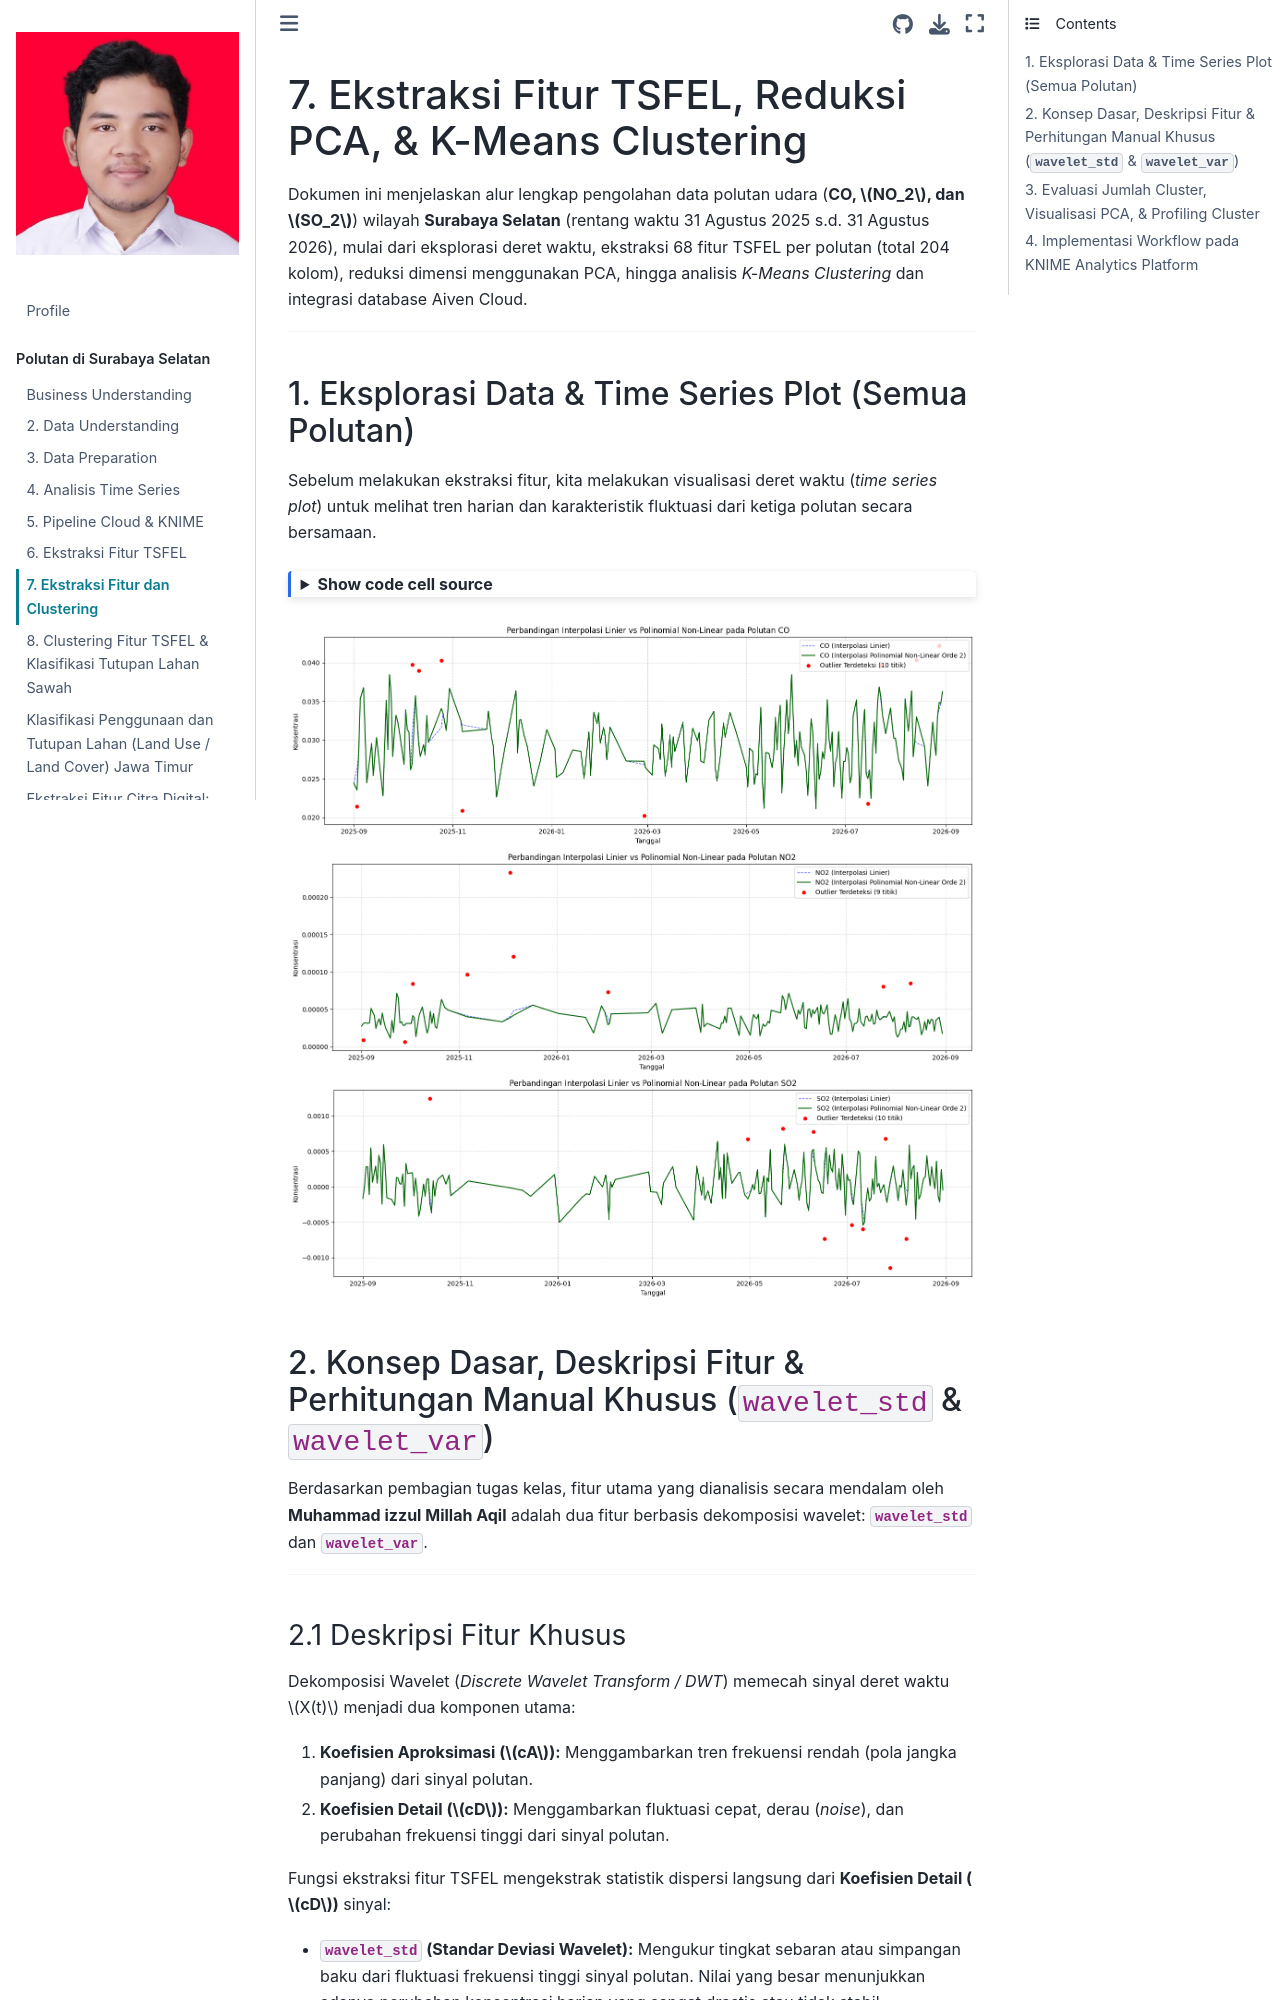

repository: izzulmillahaqil/PSD · page: 07-ekstraksi-fitur-dan-clustering.html · generator: jekyll

---
jupytext:
  text_representation:
    extension: .md
    format_name: myst
    format_version: 0.13
---

# 7. Ekstraksi Fitur TSFEL, Reduksi PCA, & K-Means Clustering

Dokumen ini menjelaskan alur lengkap pengolahan data polutan udara (**CO, $NO_2$, dan $SO_2$**) wilayah **Surabaya Selatan** (rentang waktu 31 Agustus 2025 s.d. 31 Agustus 2026), mulai dari eksplorasi deret waktu, ekstraksi 68 fitur TSFEL per polutan (total 204 kolom), reduksi dimensi menggunakan PCA, hingga analisis *K-Means Clustering* dan integrasi database Aiven Cloud.

---

## 1. Eksplorasi Data & Time Series Plot (Semua Polutan)

Sebelum melakukan ekstraksi fitur, kita melakukan visualisasi deret waktu (*time series plot*) untuk melihat tren harian dan karakteristik fluktuasi dari ketiga polutan secara bersamaan.

```{code-cell} ipython3
:tags: [hide-input]

import pandas as pd
import numpy as np
import matplotlib.pyplot as plt
from sklearn.ensemble import IsolationForest

pollutants = ['CO', 'NO2', 'SO2']
CONTAMINATION = 0.05

for pol in pollutants:
    try:
        # 1. Load data
        df = pd.read_csv(f"data/processed/data_polutan_{pol.lower()}_clean.csv")
        df['date'] = pd.to_datetime(df['date'])
        df = df.sort_values('date').reset_index(drop=True)

        # Parse data numerik
        def parse_val(v):
            if pd.isna(v) or v is None: return np.nan
            s = str(v).replace('[', '').replace(']', '').strip()
            return float(s) if s.lower() not in ['none', 'nan', ''] else np.nan

        df[pol] = df[pol].apply(parse_val)
        df = df.dropna(subset=[pol]).copy()

        # 2. Deteksi Outlier dengan Isolation Forest
        model = IsolationForest(contamination=CONTAMINATION, random_state=42)
        df['anomaly'] = model.fit_predict(df[[pol]])  # -1 = outlier, 1 = normal

        # 3. Ganti Outlier jadi NaN
        df_base = df.copy()
        df_base.loc[df_base['anomaly'] == -1, pol] = np.nan

        # 4a. Interpolasi Linier
        df_linear = df_base.copy()
        df_linear[pol] = df_linear[pol].interpolate(method='linear').ffill().bfill()

        # 4b. Interpolasi Polinomial Non-Linear (Orde 2 / Quadratic)
        df_poly = df_base.copy()
        df_poly[pol] = df_poly[pol].interpolate(method='polynomial', order=2).ffill().bfill()

        # 5. Visualisasi Plot Perbandingan
        plt.figure(figsize=(15, 5))
        
        # Plot Linier
        plt.plot(df_linear['date'], df_linear[pol], color='blue', linewidth=1, 
                 linestyle='--', alpha=0.7, label=f'{pol} (Interpolasi Linier)')
        
        # Plot Polinomial Non-Linear
        plt.plot(df_poly['date'], df_poly[pol], color='darkgreen', linewidth=1.5, 
                 label=f'{pol} (Interpolasi Polinomial Non-Linear Orde 2)')
        
        # Plot Titik Outlier yang Diganti
        outliers = df[df['anomaly'] == -1]
        if not outliers.empty:
            plt.scatter(outliers['date'], outliers[pol], color='red', s=25, zorder=5,
                        label=f'Outlier Terdeteksi ({len(outliers)} titik)')

        plt.title(f'Perbandingan Interpolasi Linier vs Polinomial Non-Linear pada Polutan {pol}')
        plt.xlabel('Tanggal')
        plt.ylabel('Konsentrasi')
        plt.legend(loc='upper right')
        plt.grid(True, linestyle='--', alpha=0.5)
        plt.tight_layout()
        plt.show()

    except Exception as e:
        print(f"Gagal memproses visualisasi polutan {pol}: {e}")
```
